6-way image classification set "bp" from GitHub (aldinabu/bp); label vocabulary: discoloration, micro defect, structural irreparable defect, structural repairable defect, textural defect, undamaged.

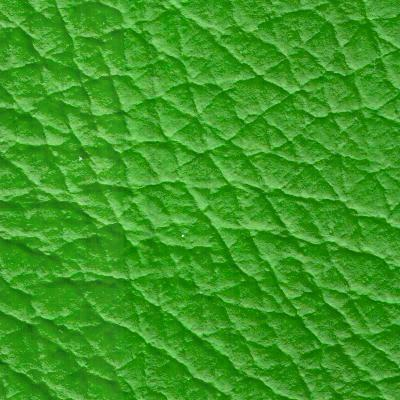
Label: structural repairable defect

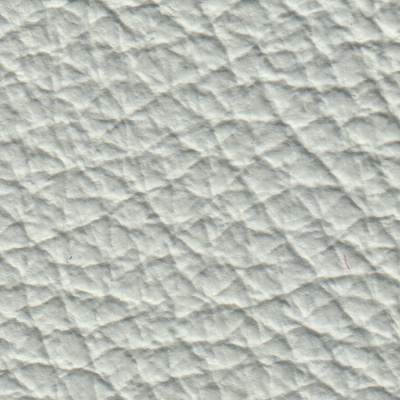
Label: textural defect

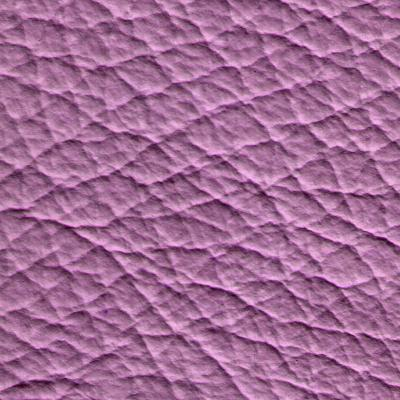
Label: micro defect

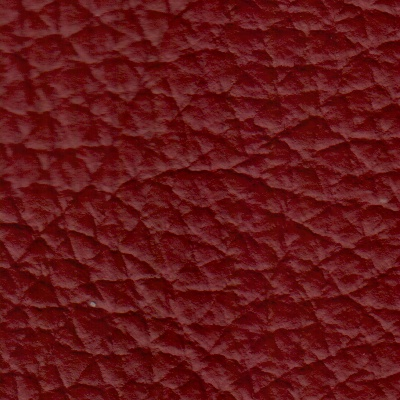
Label: structural irreparable defect

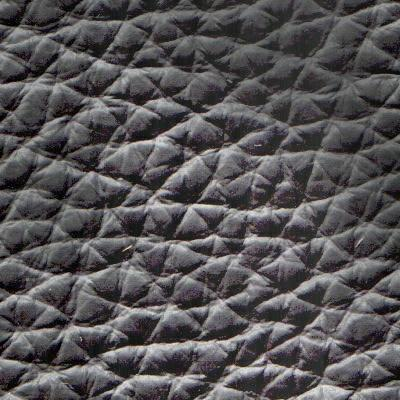
Label: discoloration

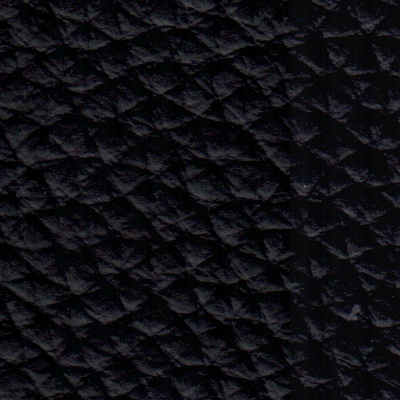
Label: undamaged
